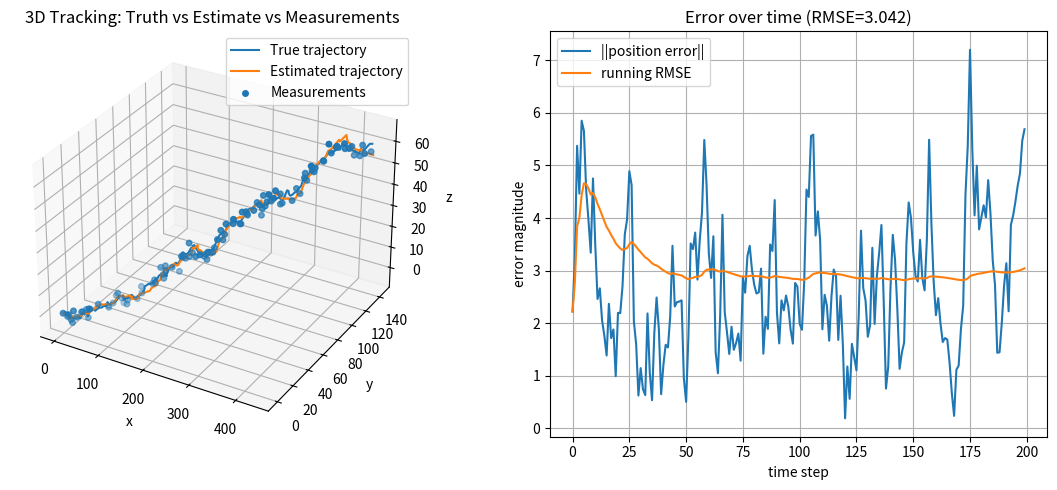

The matplotlib source for this figure:
'''
asked chat to move missletracker to 3d
'''

import numpy as np
import matplotlib.pyplot as plt

# --- Constants ---
TIME_STEP = 1.0
EPOCHS = 200
P_MEASURE = 0.55
ALPHA = 0.35
BETA = 0.05

# --- Truth model (constant velocity + random position drift) ---
r_true = np.array([0.0, 0.0, 0.0], dtype=float)
v_true = np.array([2.2, 0.8, 0.35], dtype=float)
sigma_process_pos = 0.8

# --- Sensor noise ---
sigma_measure = 2.0

# --- Initial estimate ---
r_est = np.array([0.0, 0.0, 0.0], dtype=float)
v_est = np.array([0.0, 0.0, 0.0], dtype=float)

# --- Storage ---
r_true_hist = np.zeros((EPOCHS, 3), dtype=float)
r_meas_hist = np.full((EPOCHS, 3), np.nan, dtype=float)
r_est_hist  = np.zeros((EPOCHS, 3), dtype=float)
meas_mask   = np.zeros(EPOCHS, dtype=bool)

rng = np.random.default_rng(7)

for k in range(EPOCHS):
    # True position update (constant velocity + process noise on position)
    r_true = r_true + v_true * TIME_STEP + rng.normal(0.0, sigma_process_pos, size=3)
    r_true_hist[k] = r_true

    # Measurement (with probability)
    r_meas = None
    if rng.random() < P_MEASURE:
        r_meas = r_true + rng.normal(0.0, sigma_measure, size=3)
        r_meas_hist[k] = r_meas
        meas_mask[k] = True

    # --- Predict ---
    r_pred = r_est + v_est * TIME_STEP
    v_pred = v_est

    # --- Update ---
    if r_meas is not None:
        e = r_meas - r_pred
        r_est = r_pred + ALPHA * e
        v_est = v_pred + (BETA / TIME_STEP) * e
    else:
        r_est = r_pred
        v_est = v_pred

    r_est_hist[k] = r_est

# --- Error metrics ---
pos_err = np.linalg.norm(r_est_hist - r_true_hist, axis=1)
rmse = float(np.sqrt(np.mean(pos_err**2)))
print(f"RMSE position error: {rmse:.3f}")
print(f"Measurement availability: {meas_mask.mean()*100:.1f}%")

# Optional: running RMSE (helps see convergence)
running_rmse = np.sqrt(np.cumsum(pos_err**2) / (np.arange(EPOCHS) + 1))

# --- Combined plot: 3D trajectory + error time series ---
fig = plt.figure(figsize=(12, 5))
gs = fig.add_gridspec(1, 2, width_ratios=[1.35, 1.0])

# 3D trajectory subplot
ax3d = fig.add_subplot(gs[0, 0], projection="3d")
ax3d.plot(r_true_hist[:, 0], r_true_hist[:, 1], r_true_hist[:, 2], label="True trajectory")
ax3d.plot(r_est_hist[:, 0],  r_est_hist[:, 1],  r_est_hist[:, 2],  label="Estimated trajectory")
ax3d.scatter(
    r_meas_hist[meas_mask, 0],
    r_meas_hist[meas_mask, 1],
    r_meas_hist[meas_mask, 2],
    s=16,
    label="Measurements",
)

ax3d.set_xlabel("x")
ax3d.set_ylabel("y")
ax3d.set_zlabel("z")
ax3d.set_title("3D Tracking: Truth vs Estimate vs Measurements")
ax3d.legend()

# Error subplot
axerr = fig.add_subplot(gs[0, 1])
axerr.plot(pos_err, label="||position error||")
axerr.plot(running_rmse, label="running RMSE")
axerr.set_xlabel("time step")
axerr.set_ylabel("error magnitude")
axerr.set_title(f"Error over time (RMSE={rmse:.3f})")
axerr.grid(True)
axerr.legend()

fig.tight_layout()
plt.show()
